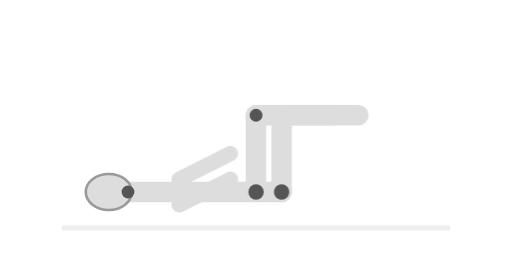
t = 0.00 s
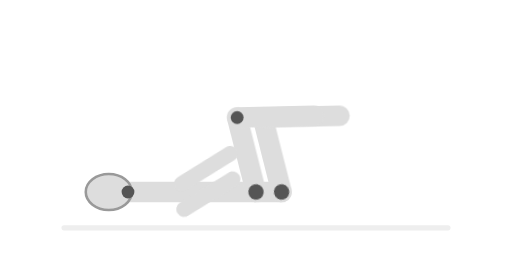
t = 0.90 s
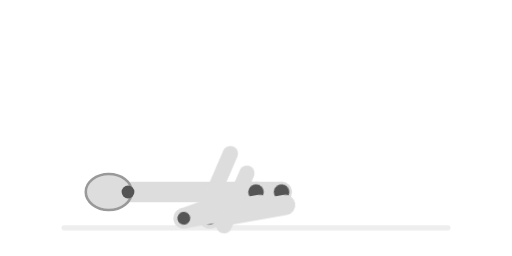
t = 1.80 s
t = 3.00 s: frame unchanged from t = 1.80 s, image omitted
t = 4.20 s: frame unchanged from t = 1.80 s, image omitted
t = 5.10 s: frame unchanged from t = 0.90 s, image omitted

The animated SVG that drew these frames (rendered in a browser with its animation timeline set to each time). Animation: 5 CSS @keyframes rules; one cycle of 6.00 s, repeats indefinitely.

<svg viewBox="0 0 400 200" xmlns="http://www.w3.org/2000/svg" class="stretching-mannequin">
  <style>
    .joint { fill: #555; }
    .limb { stroke: #ddd; stroke-width: 16; stroke-linecap: round; }
    .thin-limb { stroke: #ddd; stroke-width: 12; stroke-linecap: round; }
    .head-shape { fill: #ddd; stroke: #999; stroke-width: 2; }

    .thigh-r { transform-origin: 220px 150px; animation: pull-knee-r 6s ease-in-out infinite; }
    .thigh-l { transform-origin: 200px 150px; animation: pull-knee-l 6s ease-in-out infinite; }
    .shin-r { transform-origin: 220px 90px; animation: fold-shin-r 6s ease-in-out infinite; }
    .shin-l { transform-origin: 200px 90px; animation: fold-shin-l 6s ease-in-out infinite; }
    .arms { transform-origin: 180px 120px; animation: hug-knees 6s ease-in-out infinite; }

    @keyframes pull-knee-r {
      0%, 10%, 90%, 100% { transform: rotate(0deg); }
      30%, 70% { transform: rotate(-110deg); }
    }
    @keyframes pull-knee-l {
      0%, 10%, 90%, 100% { transform: rotate(0deg); }
      30%, 70% { transform: rotate(-110deg); }
    }
    @keyframes fold-shin-r {
      0%, 10%, 90%, 100% { transform: rotate(0deg); }
      30%, 70% { transform: rotate(100deg); }
    }
    @keyframes fold-shin-l {
      0%, 10%, 90%, 100% { transform: rotate(0deg); }
      30%, 70% { transform: rotate(100deg); }
    }
    @keyframes hug-knees {
      0%, 10%, 90%, 100% { transform: rotate(0deg); }
      30%, 70% { transform: rotate(-40deg); }
    }
  </style>

  <line x1="50" y1="178" x2="350" y2="178" stroke="#eee" stroke-width="4" stroke-linecap="round"/>

  <!-- Lying body (horizontal) -->
  <line x1="100" y1="150" x2="220" y2="150" class="limb" />
  <ellipse cx="85" cy="150" rx="18" ry="14" class="head-shape" />
  <circle cx="100" cy="150" r="5" class="joint" />

  <!-- Right leg -->
  <g class="thigh-r">
    <line x1="220" y1="150" x2="220" y2="90" class="limb" />
    <circle cx="220" cy="150" r="6" class="joint" />
    <g class="shin-r">
      <line x1="220" y1="90" x2="280" y2="90" class="limb" />
      <circle cx="220" cy="90" r="5" class="joint" />
    </g>
  </g>

  <!-- Left leg -->
  <g class="thigh-l">
    <line x1="200" y1="150" x2="200" y2="90" class="limb" />
    <circle cx="200" cy="150" r="6" class="joint" />
    <g class="shin-l">
      <line x1="200" y1="90" x2="260" y2="90" class="limb" />
      <circle cx="200" cy="90" r="5" class="joint" />
    </g>
  </g>

  <!-- Arms (hug motion) -->
  <g class="arms">
    <line x1="140" y1="140" x2="180" y2="120" class="thin-limb" />
    <line x1="140" y1="160" x2="180" y2="140" class="thin-limb" />
  </g>
</svg>
